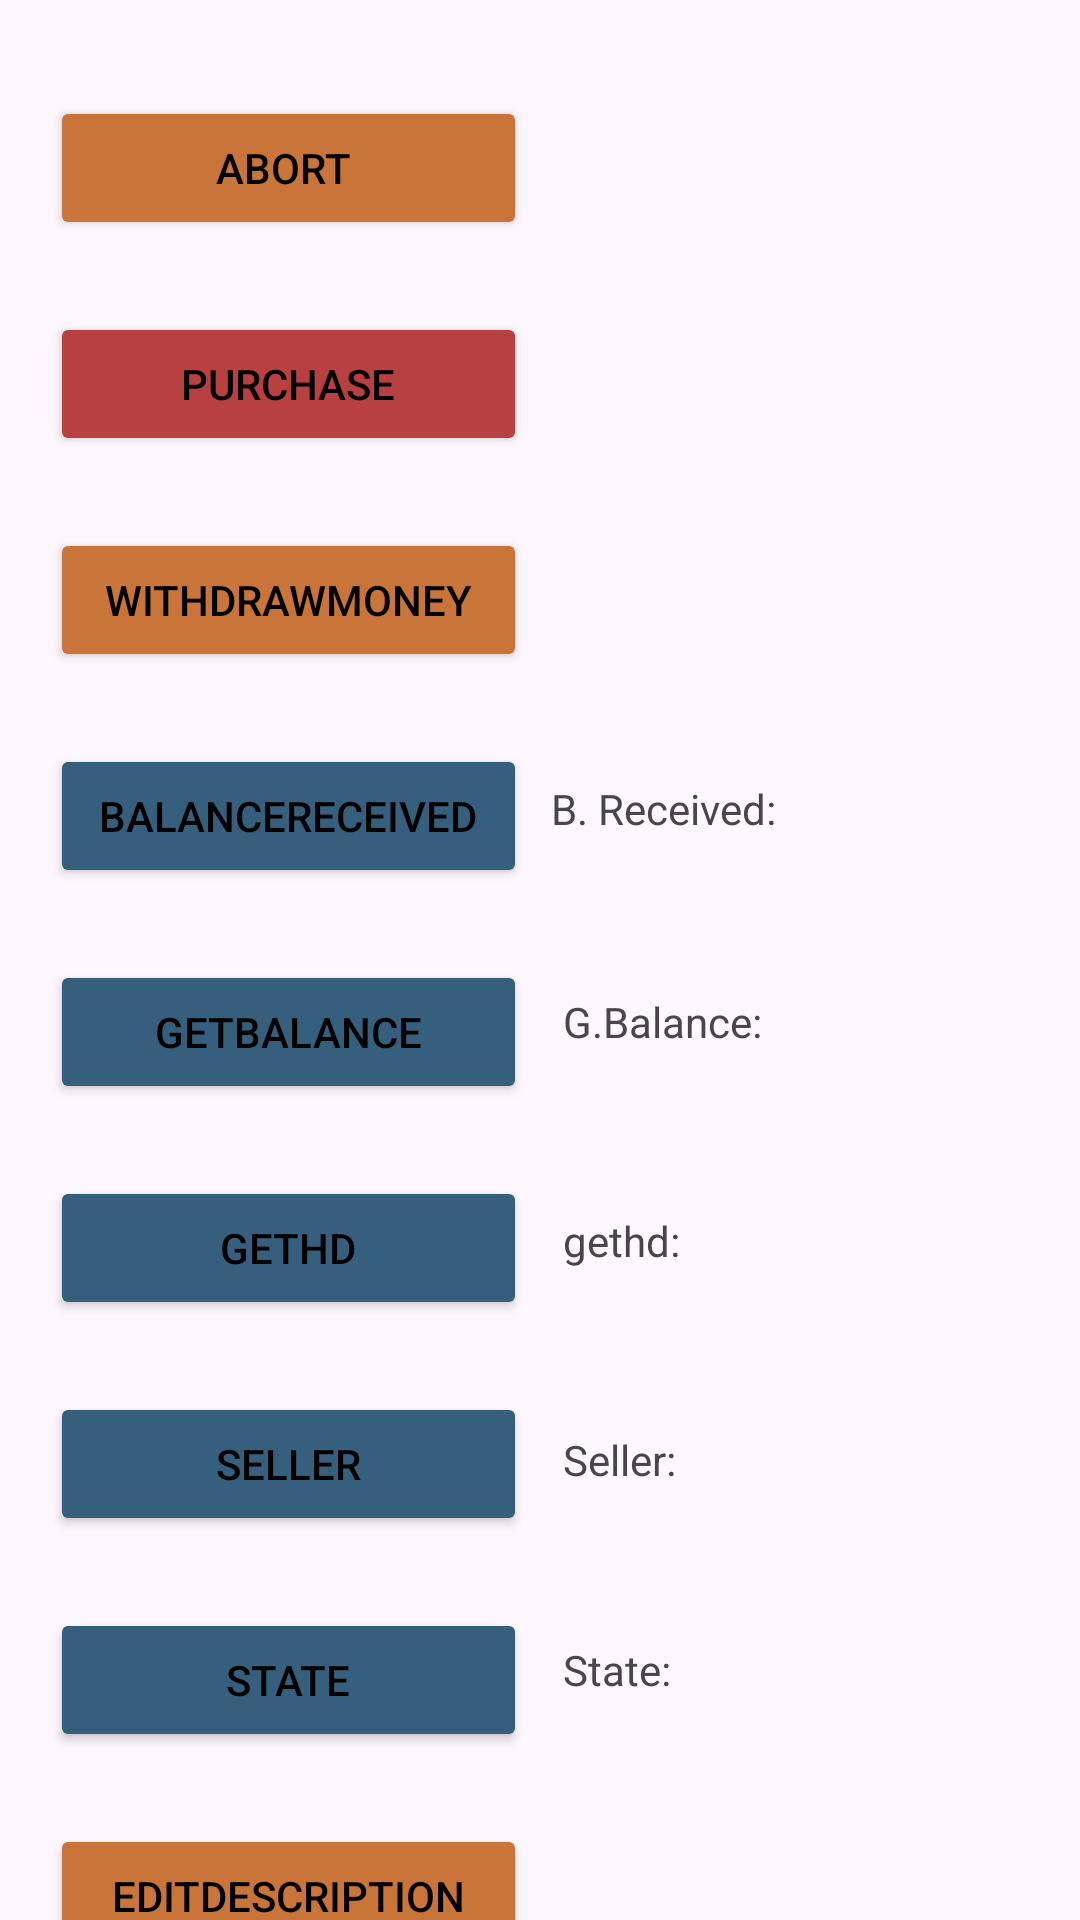

The Android layout XML behind this screen, and the referenced resources:
<!-- AndroidManifest.xml: application theme Theme.Sell__House -->
<!-- res/layout/fragment_second.xml -->
<?xml version="1.0" encoding="utf-8"?>
<androidx.core.widget.NestedScrollView
    xmlns:android="http://schemas.android.com/apk/res/android"
    xmlns:app="http://schemas.android.com/apk/res-auto"
    xmlns:tools="http://schemas.android.com/tools"
    android:layout_width="match_parent"
    android:layout_height="match_parent"
    tools:context=".SecondFragment">

  <androidx.constraintlayout.widget.ConstraintLayout
      android:layout_width="match_parent"
      android:layout_height="match_parent"
      android:padding="16dp">

    <TextView
        android:id="@+id/textView6"
        android:layout_width="wrap_content"
        android:layout_height="wrap_content"
        android:layout_marginStart="12dp"
        android:layout_marginLeft="12dp"
        android:text="State:"
        app:layout_constraintBottom_toBottomOf="@+id/button_state"
        app:layout_constraintStart_toEndOf="@+id/button_state"
        app:layout_constraintTop_toTopOf="@+id/button_state"
        app:layout_constraintVertical_bias="0.379" />

    <Button
        android:id="@+id/button_getBalance"
        android:layout_width="159dp"
        android:layout_height="wrap_content"
        android:layout_marginTop="24dp"
        android:text="getBalance"
        android:textColor="#000000"
        app:backgroundTint="#355F7D"
        app:layout_constraintEnd_toEndOf="@+id/button_balanceReceived"
        app:layout_constraintHorizontal_bias="0.0"
        app:layout_constraintStart_toStartOf="@+id/button_balanceReceived"
        app:layout_constraintTop_toBottomOf="@+id/button_balanceReceived" />

    <Button
        android:id="@+id/button_gethdgethd"
        android:layout_width="159dp"
        android:layout_height="wrap_content"
        android:layout_marginTop="24dp"
        android:text="gethd"
        android:textColor="#000000"
        app:backgroundTint="#355F7D"
        app:layout_constraintEnd_toEndOf="@+id/button_getBalance"
        app:layout_constraintHorizontal_bias="0.0"
        app:layout_constraintStart_toStartOf="@+id/button_getBalance"
        app:layout_constraintTop_toBottomOf="@+id/button_getBalance" />

    <Button
        android:id="@+id/button_state"
        android:layout_width="159dp"
        android:layout_height="wrap_content"
        android:layout_marginTop="24dp"
        android:text="state"
        android:textColor="#000000"
        app:backgroundTint="#355F7D"
        app:layout_constraintEnd_toEndOf="@+id/button_seller"
        app:layout_constraintStart_toStartOf="@+id/button_seller"
        app:layout_constraintTop_toBottomOf="@+id/button_seller" />

    <Button
        android:id="@+id/button_abort"
        android:layout_width="159dp"
        android:layout_height="48dp"
        android:layout_marginTop="16dp"
        android:text="abort "
        android:textColor="#000000"
        app:backgroundTint="#C97539"
        app:layout_constraintEnd_toEndOf="parent"
        app:layout_constraintHorizontal_bias="0.003"
        app:layout_constraintStart_toStartOf="parent"
        app:layout_constraintTop_toTopOf="parent" />

    <Button
        android:id="@+id/button_withdrawMoney"
        android:layout_width="159dp"
        android:layout_height="wrap_content"
        android:layout_marginTop="24dp"
        android:text="withdrawMoney"
        android:textColor="#000000"
        app:backgroundTint="#C97539"
        app:layout_constraintEnd_toEndOf="@+id/button_purchase"
        app:layout_constraintHorizontal_bias="0.0"
        app:layout_constraintStart_toStartOf="@+id/button_purchase"
        app:layout_constraintTop_toBottomOf="@+id/button_purchase" />

    <Button
        android:id="@+id/button_purchase"
        android:layout_width="159dp"
        android:layout_height="wrap_content"
        android:layout_marginTop="24dp"
        android:text="purchase"
        android:textColor="#000000"
        app:backgroundTint="#B84040"
        app:layout_constraintEnd_toEndOf="@+id/button_abort"
        app:layout_constraintHorizontal_bias="0.0"
        app:layout_constraintStart_toStartOf="@+id/button_abort"
        app:layout_constraintTop_toBottomOf="@+id/button_abort" />

    <Button
        android:id="@+id/button_seller"
        android:layout_width="159dp"
        android:layout_height="wrap_content"
        android:layout_marginTop="24dp"
        android:text="seller"
        android:textColor="#000000"
        app:backgroundTint="#355F7D"
        app:layout_constraintEnd_toEndOf="@+id/button_gethdgethd"
        app:layout_constraintHorizontal_bias="0.0"
        app:layout_constraintStart_toStartOf="@+id/button_gethdgethd"
        app:layout_constraintTop_toBottomOf="@+id/button_gethdgethd" />

    <Button
        android:id="@+id/button_balanceReceived"
        android:layout_width="159dp"
        android:layout_height="wrap_content"
        android:layout_marginTop="24dp"
        android:text="balanceReceived"
        android:textColor="#000000"
        app:backgroundTint="#355F7D"
        app:layout_constraintEnd_toEndOf="@+id/button_withdrawMoney"
        app:layout_constraintHorizontal_bias="0.0"
        app:layout_constraintStart_toStartOf="@+id/button_withdrawMoney"
        app:layout_constraintTop_toBottomOf="@+id/button_withdrawMoney" />

    <Button
        android:id="@+id/button_editDescription"
        android:layout_width="159dp"
        android:layout_height="wrap_content"
        android:layout_marginTop="24dp"
        android:layout_marginBottom="48dp"
        android:text="editDescription"
        android:textColor="#000000"
        app:backgroundTint="#C97539"
        app:layout_constraintBottom_toBottomOf="parent"
        app:layout_constraintEnd_toEndOf="@+id/button_state"
        app:layout_constraintHorizontal_bias="0.0"
        app:layout_constraintStart_toStartOf="@+id/button_state"
        app:layout_constraintTop_toBottomOf="@+id/button_state"
        app:layout_constraintVertical_bias="0.375" />

    <TextView
        android:id="@+id/textView"
        android:layout_width="wrap_content"
        android:layout_height="wrap_content"
        android:layout_marginStart="8dp"
        android:layout_marginLeft="8dp"
        android:text="B. Received:"
        app:layout_constraintBottom_toBottomOf="@+id/button_balanceReceived"
        app:layout_constraintEnd_toEndOf="parent"
        app:layout_constraintHorizontal_bias="0.0"
        app:layout_constraintStart_toEndOf="@+id/button_balanceReceived"
        app:layout_constraintTop_toTopOf="@+id/button_balanceReceived"
        app:layout_constraintVertical_bias="0.413" />

    <TextView
        android:id="@+id/textView2"
        android:layout_width="wrap_content"
        android:layout_height="wrap_content"
        android:layout_marginStart="12dp"
        android:layout_marginLeft="12dp"
        android:text="G.Balance:"
        app:layout_constraintBottom_toBottomOf="@+id/button_getBalance"
        app:layout_constraintStart_toEndOf="@+id/button_getBalance"
        app:layout_constraintTop_toTopOf="@+id/button_getBalance"
        app:layout_constraintVertical_bias="0.379" />

    <TextView
        android:id="@+id/textView4"
        android:layout_width="wrap_content"
        android:layout_height="wrap_content"
        android:layout_marginStart="12dp"
        android:layout_marginLeft="12dp"
        android:text="gethd:"
        app:layout_constraintBottom_toBottomOf="@+id/button_gethdgethd"
        app:layout_constraintStart_toEndOf="@+id/button_gethdgethd"
        app:layout_constraintTop_toTopOf="@+id/button_gethdgethd"
        app:layout_constraintVertical_bias="0.413" />

    <TextView
        android:id="@+id/textView5"
        android:layout_width="wrap_content"
        android:layout_height="wrap_content"
        android:layout_marginStart="12dp"
        android:layout_marginLeft="12dp"
        android:text="Seller:"
        app:layout_constraintBottom_toBottomOf="@+id/button_seller"
        app:layout_constraintStart_toEndOf="@+id/button_seller"
        app:layout_constraintTop_toTopOf="@+id/button_seller"
        app:layout_constraintVertical_bias="0.448" /><![CDATA[


            />


  ]]>
  </androidx.constraintlayout.widget.ConstraintLayout>
</androidx.core.widget.NestedScrollView>
<!-- resources referenced by this layout -->
<resources>
  <style name="Theme.Sell__House" parent="Base.Theme.Sell__House" />
  <style name="Base.Theme.Sell__House" parent="Theme.Material3.DayNight.NoActionBar">
          
          
      </style>
</resources>
